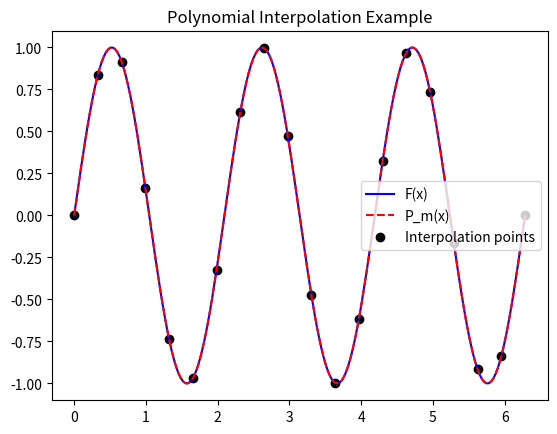

Write Python code to recreate this figure.
import numpy as np
import matplotlib.pyplot as plt
import sympy as sp

# function_input = input("Enter the function: ")
# function = sp.sympify(function_input)
# x = sp.symbols('x')

# a = float(input("Enter the lower bound: "))
# b = float(input("Enter the upper bound: "))
# m = int(input("Enter the number of interpolation points: "))

a, b = 0, 2 * np.pi
m = 20  

def F(x):
    return np.sin(3*x)  # Example function; you can change it to whatever you like

x_points = np.linspace(a, b, m)
y_points = F(x_points)

# 3) Construct the Vandermonde matrix and solve for the polynomial coefficients
V = np.vander(x_points, m)

# Solve the linear system V * coeffs = y_points
coeffs = np.linalg.solve(V, y_points)

# 4) Define a helper function to evaluate our interpolating polynomial
def P(x):
    return np.polyval(coeffs, x)  # np.polyval expects highest power first

# Create a fine grid for plotting
x_fine = np.linspace(a, b, 200)
f_values = F(x_fine)
p_values = P(x_fine)

# Plot the results
plt.plot(x_fine, f_values, 'b-', label="F(x)")
plt.plot(x_fine, p_values, 'r--', label="P_m(x)") 
plt.scatter(x_points, y_points, color='black', label="Interpolation points")
plt.legend()
plt.title("Polynomial Interpolation Example")
plt.show()
